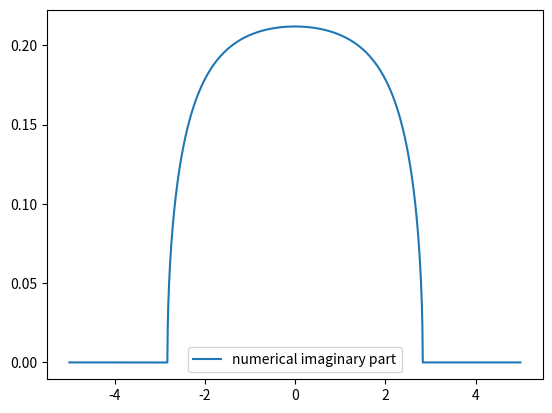

Here is the Python script that generated this plot:
import numpy as np
import matplotlib.pyplot as plt
from scipy.optimize import newton, root
from functools import partial


"One-variable functional equations for Greens functions"

def bethe_dos(q,s):
    if abs(s)<2*np.sqrt(q):
        #print("check", abs(s), 2*np.sqrt(q))
        return (q+1)/(2*np.pi)*np.sqrt(4*q-s**2)/((q+1)**2-s**2)
    else:
        #print("check2", abs(s), 2*np.sqrt(q))
        return 0

def CT__derivative(hops,s):
    def func(g):
        q=len(hops)-1
        main_term=0
        for i in range(q+1):
            main_term+=(4*hops[i]**2*g)/np.sqrt(1+4*hops[i]**2*g**2)
        return main_term-2*s 
    return func

def CT_newton(hops,s):
    def func(g):
        q=len(hops)-1
        main_term=0
        for i in range(q+1):
            main_term+=np.sqrt(1+4*hops[i]**2*g**2)
        return main_term-(q-1)-2*s*g  
    return func

def quadratic_function_bethe(q,s):
    def func(g):
        return (q+1)**2*(1+4*g**2)-((q-1)+2*s*g)**2
    return func  

def quartic_function_bethe(a,b,s):
    def func(g):
        return 64*(1+4*a**2*g**2)*(1+4*b**2*g**2)-( (2+2*s*g)**2 -4*((1+4*a**2*g**2)+(1+4*b**2*g**2)) )**2
    return func  

"TEST FUNCTIONS"
def AT(x_n,x_n1,x_n2):
    return (x_n*x_n2-x_n1*x_n1)/(x_n+x_n2-2*x_n1)

def homotopy_from_bethe(a, n_steps):
    a_hom=np.zeros((n_steps, len(a)))
    for i in range(n_steps):
        a_hom[i]=1+i*(a[i]-1)/n_steps
    return a_hom

def gs_vector_function(s, a):
    def func(g0):
        #print("g0", g0)
        N=len(a)
        a_sq=a*a
        g=a_sq*(g0[:N]+a*1j*g0[N:])
        #print("g",g)
        g_sum=np.sum(g)
        f_array=np.zeros(N, dtype=complex)
        for i in range(N):
            f_array[i]=g[i]*(s-g_sum+g[i])-1
            #print(f_array)
        output=np.zeros(2*N)
        output[:N]=np.real(f_array)
        output[N:]=np.imag(f_array)

        #print("result", output)
        return output
    
    return func

     
def h_function(hops,h,s):
    q=len(hops)-1
    print(q)
    main_term=0
    for i in range(q+1):
        main_term+=np.sqrt(h**2+4*hops[i]**2*s**2)
        print(main_term)
    return (main_term-2)/(q-1)   

def colored_tree_func(hops,g,s):
    q=len(hops)-1
    print(q)
    main_term=0
    for i in range(q+1):
        main_term+=np.sqrt(1+4*hops[i]**2*g**2)
        print(main_term)
    return (main_term-(q-1))/(2*s)

#apply fixed point method and Aitken's delta-squared process
def recursion(func, hops,s):
    #print("s",s)
    g_n=1j*0.5
    g_n1=func(hops,g_n,s)
    g_n2=func(hops,g_n1,s)
    g=AT(g_n,g_n1,g_n2)
    
    error=0.1
    step=0
    while abs(error)>10**(-4):
        g_n=g_n1
        g_n1=g_n2
        g_n2=func(hops,g_n1,s)
        next_g=AT(g_n,g_n1,g_n2)
        error=next_g-g
        #print("step", step, "g", g, "g_next", next_g, "error", abs(error))
        g=next_g
        step+=1
    return g

def main():
    ss=np.arange(-5,5,0.01)-1j*10**(-5)
    #print(ss)
    hops=np.array([1,2,1])
    N=len(hops)
    gs_im=np.zeros(len(ss))
    gs_re=np.zeros(len(ss))

    bs=np.zeros(len(ss))
    a=1
    b=1
    g0=np.zeros(2*N)
    g0[:N]=0.1*np.ones(N)
    g0[N:]=0.6*np.ones(N)

    for i in range(len(ss)):
        print("step", i, "energy", ss[i])
        #various approaches
        #gs[i]=np.imag(recursion(colored_tree_func, hops,ss[i]))
        #gs[i]=np.imag(recursion(h_function, hops,ss[i]))
        #gs[i]=np.imag(newton(quadratic_function_bethe(2,ss[i]), 0.1, tol=10**(-4)))
        #gs[i]=np.imag(newton(quartic_function_bethe(a,b,ss[i]), 0.1+0.1*1j, tol=10**(-4)))
        #gs[i]=np.imag(newton(CT_newton(hops,ss[i]), 0.1, fprime=CT__derivative(hops,ss[i]), tol=10**(-4),disp=False))
        
        #newton method for the system of equations
        bs[i]=bethe_dos(2,np.real(ss[i]))
        sol=root(gs_vector_function(ss[i], hops),g0, method="hybr").x
        re_part=np.sum(sol[:N])
        im_part=np.sum(sol[N:])
        print(re_part, im_part)

        gs_im[i]=im_part/(np.pi*((np.real(ss[i])-re_part)**2+im_part**2))
        gs_re[i]=re_part/(np.pi*((np.real(ss[i])-re_part)**2+im_part**2))
        
    #print(gs)
    ss_real=np.real(ss)
    plt.plot(ss_real,gs_im, label="numerical imaginary part")
    #plt.plot(ss_real,gs_re, label="numerical real part")

    #plt.plot(ss_real, bs, label="exact")
    plt.legend()
    plt.show()

main()